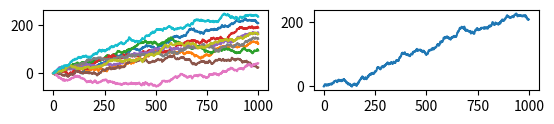

Here is the Python script that generated this plot: (Note: this script raises an exception after producing the figure.)
import numpy as np
import matplotlib.pyplot as plt
import matplotlib.cm as cm
import scipy.stats
from scipy.optimize import minimize
from scipy.stats import multivariate_normal
from mpl_toolkits.mplot3d import Axes3D
import operator
from scipy.optimize import minimize

#initialize plotting canvas
%matplotlib tk 
fig = plt.figure( num=1, clear=True)

#generate one path
def gen_path(x_0in,N_in,T_in, b_in, sig_in):
    #T  time limit
    # N #steps
    dt = T_in/N_in 
    x = np.zeros(N_in) #container
    #b=np.zeros_like(x)
    #sig=np.zeros_like(x)
    #generate normal distributed 
    dW=np.random.normal(0, 1, N_in)
    #initialize
    # x_0 
    x[0]=x_0in
    for i in range(1,N):
        x[i] =x[i-1] + b_in[i]*dt + sig_in[i]*np.sqrt(dt)*dW[i]
    return(x)

#generate l number of paths
def sample_paths(x_0in,N_in,T_in, b_in, sig_in,l_in):
    x_set=np.zeros((N_in,l_in))
    for i in range(0,l_in):
        x_set[:,i]=gen_path(x_0in,N_in,T_in, b_in, sig_in)
    return(x_set)

# the liklihood function of the gaussian transition densities
def dist_m(param,X): #X are pairs of x_i and x_{i-1}
    f=0
    for i in range(1,len(X)):
        f=f+np.log(multivariate_normal.pdf(X[i]-X[i-1],param[0], int_param[1]  )) 
        #f=f+np.log(multivariate_normal.pdf(X[i]-X[i-1],param[1:3]*, int_param[2:6].reshape((2, 2))  )) 
    return(-1*f)

# the liklihood function of the gaussian transition densities
def dist_m2(param,X_in): #X are vector pairs of x_i and x_{i-1}
    f=0
    
    X_in.shape[1] # number of paths
    
    mean=np.repeat(param[0],X_in.shape[1]) #vectorize the mean
    
    sig=np.diag(np.repeat(param[1],X_in.shape[1])) #covariance diagonal matrix
    
    for i in range(1,X_in.shape[0]):
        f=f + log(exp(-x**2/2)/sqrt(2*pi))
        #f=f+np.log(multivariate_normal.pdf(X_in[i,:]-X_in[i-1,:],mean, sig  )) 
        #f=f+np.log(multivariate_normal.pdf(X[i]-X[i-1],param[1:3]*, int_param[2:6].reshape((2, 2))  )) 
    return(-1*f)


#path set parameters

N=1000
sig1 = np.zeros(N);
b1 = np.zeros(N);
sig1[:]=50
b1[:]=100
x_01=0
T1=1
l1=10
dt=T1/N

#genrate paths
xs=sample_paths(x_01,N,T1, b1, sig1,l1)

#plotting the paths
ax1 = fig.add_subplot(421)
ax1.cla()
ax1.plot(xs);

print('mean=',(b1*dt)[0], 'variance=',(sig1*dt)[0]);

ax2 = fig.add_subplot(422)
ax2.cla()
ax2.plot(xs[:,0]);

#plot the liklihood
#dist_m2(int_param, xs)

int_param=np.array(  [1.5,0.1]  , dtype=float);
#dist_m2(int_param, xs)
args=xs
x0=int_param
bnds = ((0.001, 0.001), (5000, 5000))
min_param=minimize(dist_m2,x0,args,bounds=bnds, tol=1e-10);min_param



#X=np.array([ 1,7,3,5,4,7,8,5 ]);
X=xs
int_param=np.array(  [0.1,1]  , dtype=float);
dist_m(int_param, X)
args=X
x0=int_param
min_param=minimize(dist_m,x0,args);min_param

#contour plot - toy model
#x, y = np.mgrid[-1:1:.01, -1:1:.01]
#pos = np.empty(x.shape + (2,))
#pos[:, :, 0] = x; pos[:, :, 1] = y
#f1 = multivariate_normal.pdf(pos, mean=[0, 0], cov=[5, 2])
#f2 = multivariate_normal.pdf(pos, mean=[1, 2], cov=[5, 2])
#ax2 = fig.add_subplot(623)
#ax2.contourf(x, y, f1);

#Inverted Multivariate normal as a function (with flattened param) - Toy Model

#dist_func_flat = lambda param,pos_in: -1*multivariate_normal.pdf(pos_in,param[1:3], param[2:4])

#optimizing x wrt to given parameters - toy model

#param= np.array( [ [0,0] , [1,1] ] )
#x0=[2,4] #initial position
#min1=minimize(dist_func,x0, args=(param));min1

#ax4 = fig.add_subplot(624, projection='3d')
#f=dist_func(pos,param)

#ax4.plot_surface(x, y, f, cmap=cm.coolwarm,linewidth=0, antialiased=False)
#ax4.scatter(min1.x[0], min1.x[1], dist_func(min1.x,param), marker='^',s=600)

# rotate the axes and update
#for angle in range(0, 360):
    #ax.view_init(30, angle)
    #plt.draw()
    #plt.pause(.001)

#4D coordinates
#x, y,z,w = np.mgrid[-1:1:.01,-1:1:.01,-1:1:.01,-1:1:.01]
#pos = np.empty(x.shape + (4,))
#pos[:, :,:,:, 0] = x; pos[:, :,:,:, 1] = y; pos[:, :,:,:, 2] = z; pos[:, :,:,:, 3] = w

#2D case of minimization

#int_param=np.array(  [0,0,1,7,2,10]  , dtype=float)
#X=np.array([ [0,0],[2,4],[1,4], [2,6] ])
#args=X
#x0=int_param
#min_param=minimize(dist_m,x0,args);min_param



